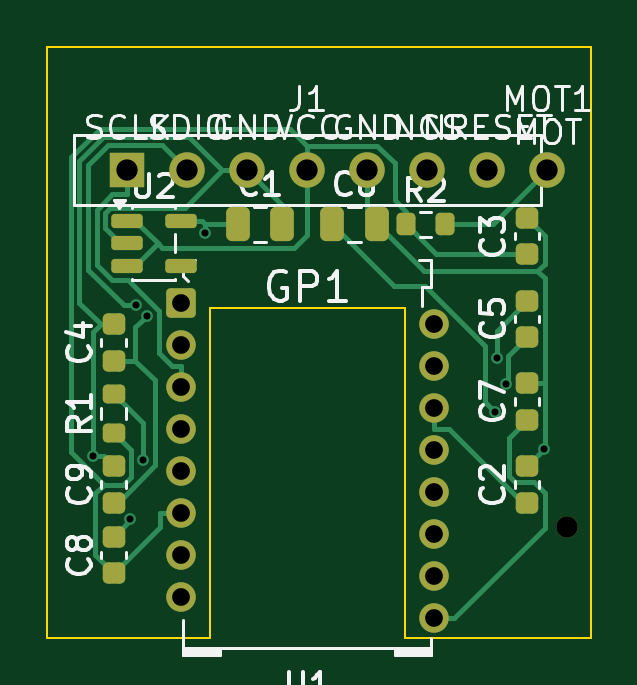
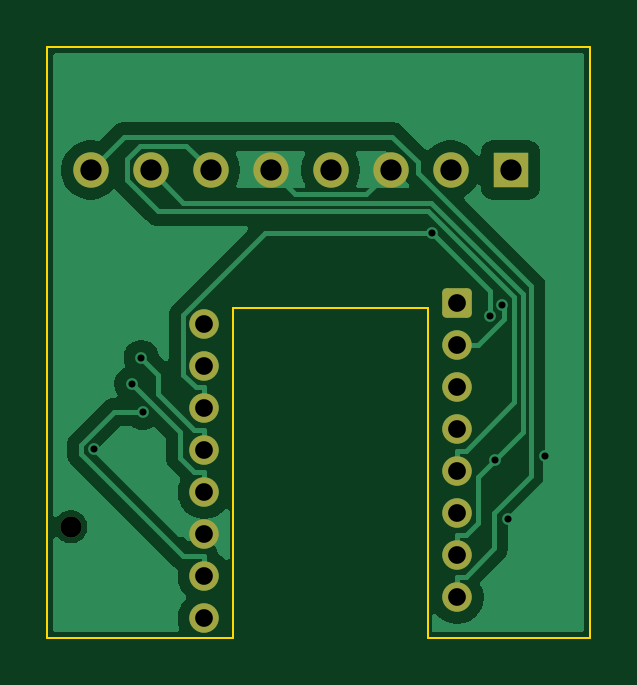
Circuit board: 9 layer files. Board 23.0 x 25.0 mm.
- bottom_copper: pmw3610_daughterboard-B_Cu.gbr (21968 bytes)
- bottom_mask: pmw3610_daughterboard-B_Mask.gbr (1897 bytes)
- bottom_silk: pmw3610_daughterboard-B_Silkscreen.gbr (1907 bytes)
- outline: pmw3610_daughterboard-Edge_Cuts.gbr (816 bytes)
- top_copper: pmw3610_daughterboard-F_Cu.gbr (10930 bytes)
- top_mask: pmw3610_daughterboard-F_Mask.gbr (3301 bytes)
- top_silk: pmw3610_daughterboard-F_Silkscreen.gbr (37179 bytes)
- drill: pmw3610_daughterboard-NPTH.drl (340 bytes)
- drill: pmw3610_daughterboard-PTH.drl (948 bytes)

=== bottom_copper: pmw3610_daughterboard-B_Cu.gbr (21968 bytes, source omitted) ===
=== bottom_mask: pmw3610_daughterboard-B_Mask.gbr (1897 bytes, source withheld) ===
=== bottom_silk: pmw3610_daughterboard-B_Silkscreen.gbr (1907 bytes, source withheld) ===
=== outline: pmw3610_daughterboard-Edge_Cuts.gbr ===
%TF.GenerationSoftware,KiCad,Pcbnew,10.0.6*%
%TF.CreationDate,2026-09-06T20:18:22-07:00*%
%TF.ProjectId,pmw3610_daughterboard,706d7733-3631-4305-9f64-617567687465,rev?*%
%TF.SameCoordinates,Original*%
%TF.FileFunction,Profile,NP*%
%FSLAX46Y46*%
G04 Gerber Fmt 4.6, Leading zero omitted, Abs format (unit mm)*
G04 Created by KiCad (PCBNEW 10.0.6) date 2026-09-06 20:18:22*
%MOMM*%
%LPD*%
G01*
G04 APERTURE LIST*
%TA.AperFunction,Profile*%
%ADD10C,0.100000*%
%TD*%
G04 APERTURE END LIST*
D10*
X0Y0D02*
X23000000Y0D01*
X0Y-25000000D02*
X0Y0D01*
X6875000Y-11050000D02*
X6875000Y-25000000D01*
X6875000Y-25000000D02*
X0Y-25000000D01*
X15125000Y-11050000D02*
X6875000Y-11050000D01*
X15125000Y-25000000D02*
X15125000Y-11050000D01*
X23000000Y0D02*
X23000000Y-25000000D01*
X23000000Y-25000000D02*
X15125000Y-25000000D01*
M02*

=== top_copper: pmw3610_daughterboard-F_Cu.gbr (10930 bytes, source omitted) ===
=== top_mask: pmw3610_daughterboard-F_Mask.gbr (3301 bytes, source withheld) ===
=== top_silk: pmw3610_daughterboard-F_Silkscreen.gbr (37179 bytes, source omitted) ===
=== drill: pmw3610_daughterboard-NPTH.drl ===
M48
; DRILL file KiCad 10.0.6 date 2026-09-06T20:18:22
; FORMAT={-:-/ absolute / metric / decimal}
; #@! TF.CreationDate,2026-09-06T20:18:22-07:00
; #@! TF.GenerationSoftware,Kicad,Pcbnew,10.0.6
; #@! TF.FileFunction,NonPlated,1,2,NPTH
FMAT,2
METRIC
; #@! TA.AperFunction,NonPlated,NPTH,ComponentDrill
T1C0.900
%
G90
G05
T1
X22.0Y-20.3
M30

=== drill: pmw3610_daughterboard-PTH.drl ===
M48
; DRILL file KiCad 10.0.6 date 2026-09-06T20:18:22
; FORMAT={-:-/ absolute / metric / decimal}
; #@! TF.CreationDate,2026-09-06T20:18:22-07:00
; #@! TF.GenerationSoftware,Kicad,Pcbnew,10.0.6
; #@! TF.FileFunction,Plated,1,2,PTH
FMAT,2
METRIC
; #@! TA.AperFunction,Plated,PTH,ViaDrill
T1C0.300
; #@! TA.AperFunction,Plated,PTH,ComponentDrill
T2C0.750
; #@! TA.AperFunction,Plated,PTH,ComponentDrill
T3C0.900
%
G90
G05
T1
X1.916Y-17.322
X3.49Y-19.965
X3.747Y-10.922
X4.046Y-17.466
X4.232Y-11.359
X6.689Y-7.866
X8.46Y-5.2
X13.54Y-5.2
X16.35Y-20.622
X18.949Y-15.454
X19.015Y-13.146
X19.404Y-14.257
X21.002Y-17.023
T2
X5.65Y-10.832
X5.65Y-12.612
X5.65Y-14.392
X5.65Y-16.172
X5.65Y-17.952
X5.65Y-19.732
X5.65Y-21.512
X5.65Y-23.292
X16.35Y-11.722
X16.35Y-13.502
X16.35Y-15.282
X16.35Y-17.062
X16.35Y-18.842
X16.35Y-20.622
X16.35Y-22.402
X16.35Y-24.182
T3
X3.38Y-5.2
X5.92Y-5.2
X8.46Y-5.2
X11.0Y-5.2
X13.54Y-5.2
X16.08Y-5.2
X18.62Y-5.2
X21.16Y-5.2
M30
